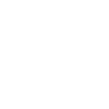
t = 0.00 s
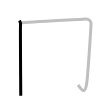
t = 1.25 s
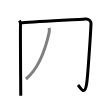
t = 2.50 s
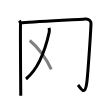
t = 3.50 s
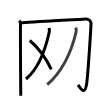
t = 4.75 s
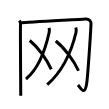
t = 6.00 s

The animated SVG that drew these frames (rendered in a browser with its animation timeline set to each time). Animation: 6 SMIL elements (animate=6); one cycle of 6.00 s.

<svg width="109px" height="109px" viewBox="0 0 px 109px" xmlns="http://www.w3.org/2000/svg" xmlns:xlink="http://www.w3.org/1999/xlink" xml:space="preserve" version="1.1"  baseProfile="full">
<path d="M19.5,20.5c0.75,1.21,1.25,3.15,1,5.32s0.25,66.3,0.25,69.93" style="fill:none;stroke:black;stroke-width:3;opacity:0">
  <animate attributeType="CSS" attributeName="opacity" from="0" to="1" begin="0s" dur="1s" repeatCount="0" fill="freeze" />
</path>
<path d="M20.5,23c9.5-1,62.63-3.65,64.5-4c4-0.75,6,2.75,6,4c0,4.5-3.09,52.05-4.25,60c-2,13.75-5.75,5.25-8.75,2" style="fill:none;stroke:black;stroke-width:3;opacity:0">
  <animate attributeType="CSS" attributeName="opacity" from="0" to="1" begin="1s" dur="1s" repeatCount="0" fill="freeze" />
</path>
<path d="M49,27.84c0.37,1.26,0.68,2.21,0.19,4.45C44.79,52.25,36.81,70.14,26,79" style="fill:none;stroke:black;stroke-width:3;opacity:0">
  <animate attributeType="CSS" attributeName="opacity" from="0" to="1" begin="2s" dur="1s" repeatCount="0" fill="freeze" />
</path>
<path d="M29.75,40.5c8.17,6.53,17.16,18.95,21.49,28.81" style="fill:none;stroke:black;stroke-width:3;opacity:0">
  <animate attributeType="CSS" attributeName="opacity" from="0" to="1" begin="3s" dur="1s" repeatCount="0" fill="freeze" />
</path>
<path d="M75.76,27.5c0.46,1.4,0.83,2.47,0.23,4.98C70.75,54.5,60.75,72.75,47.22,84.73" style="fill:none;stroke:black;stroke-width:3;opacity:0">
  <animate attributeType="CSS" attributeName="opacity" from="0" to="1" begin="4s" dur="1s" repeatCount="0" fill="freeze" />
</path>
<path d="M55.75,41c8.65,6.75,18.17,19.57,22.75,29.75" style="fill:none;stroke:black;stroke-width:3;opacity:0">
  <animate attributeType="CSS" attributeName="opacity" from="0" to="1" begin="5s" dur="1s" repeatCount="0" fill="freeze" />
</path>
</svg>
